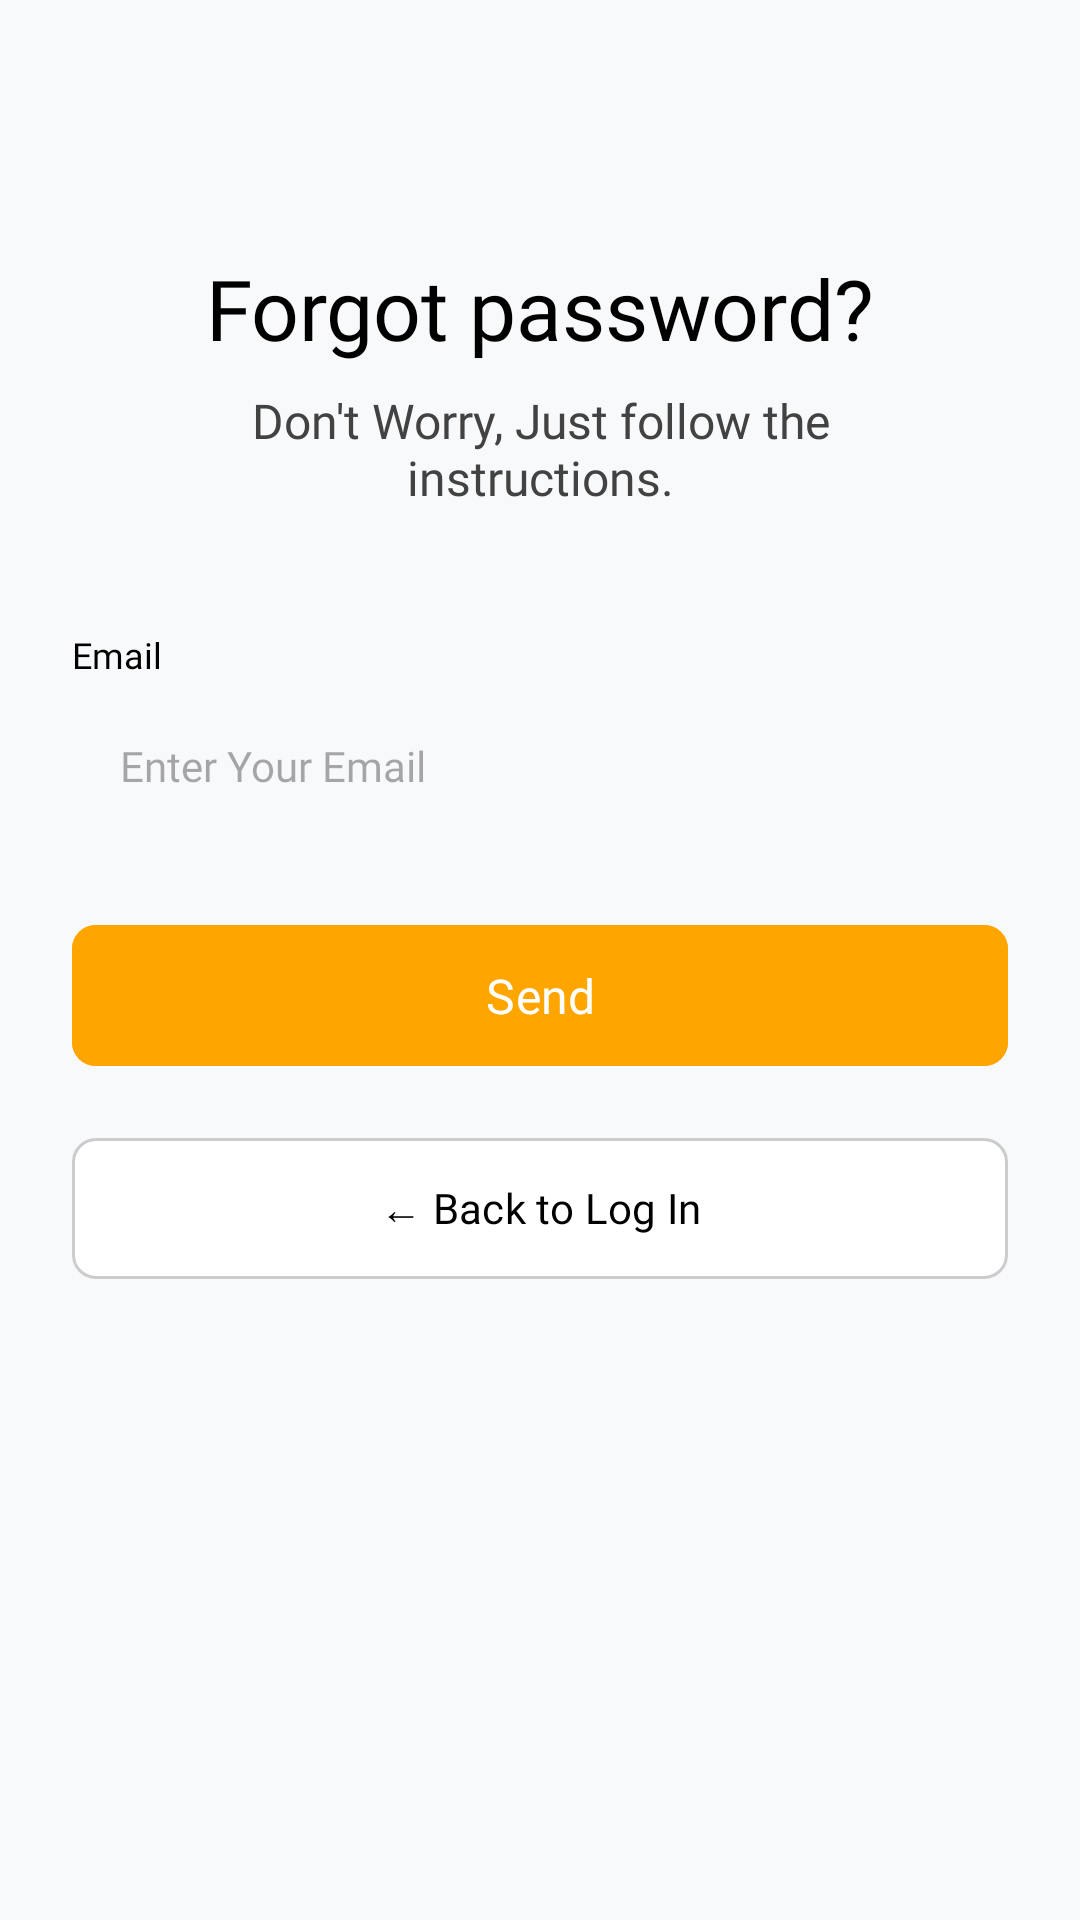

Layout XML and referenced resources for this Android screen:
<!-- AndroidManifest.xml: application theme Theme.ExPanse -->
<!-- res/layout/activity_forgot_password.xml -->
<?xml version="1.0" encoding="utf-8"?>
<androidx.constraintlayout.widget.ConstraintLayout xmlns:android="http://schemas.android.com/apk/res/android"
    xmlns:app="http://schemas.android.com/apk/res-auto"
    android:layout_width="match_parent"
    android:layout_height="match_parent"
    android:background="#F8F9FA"
    android:padding="24dp">

    <TextView
        android:id="@+id/tvTitle"
        android:layout_width="wrap_content"
        android:layout_height="wrap_content"
        android:layout_marginTop="60dp"
        android:fontFamily="@font/montserrat_bold"
        android:text="@string/forgot_password_title"
        android:textColor="#000000"
        android:textSize="28sp"
        app:layout_constraintEnd_toEndOf="parent"
        app:layout_constraintStart_toStartOf="parent"
        app:layout_constraintTop_toTopOf="parent" />

    <TextView
        android:id="@+id/tvSubtitle"
        android:layout_width="wrap_content"
        android:layout_height="wrap_content"
        android:layout_marginTop="8dp"
        android:fontFamily="@font/montserrat_regular"
        android:text="@string/forgot_password_subtitle"
        android:textAlignment="center"
        android:textColor="#424242"
        android:textSize="16sp"
        app:layout_constraintEnd_toEndOf="parent"
        app:layout_constraintStart_toStartOf="parent"
        app:layout_constraintTop_toBottomOf="@id/tvTitle" />

    <TextView
        android:id="@+id/lblEmail"
        android:layout_width="0dp"
        android:layout_height="wrap_content"
        android:layout_marginTop="40dp"
        android:fontFamily="@font/montserrat_bold"
        android:text="@string/email_label"
        android:textColor="#000000"
        android:textSize="12sp"
        app:layout_constraintEnd_toEndOf="parent"
        app:layout_constraintStart_toStartOf="parent"
        app:layout_constraintTop_toBottomOf="@id/tvSubtitle" />

    <EditText
        android:id="@+id/etEmail"
        android:layout_width="0dp"
        android:layout_height="50dp"
        android:layout_marginTop="4dp"
        android:background="@drawable/bg_input"
        android:fontFamily="@font/montserrat_regular"
        android:hint="@string/enter_email"
        android:inputType="textEmailAddress"
        android:paddingHorizontal="16dp"
        android:textSize="14sp"
        android:textColor="#000000"
        app:layout_constraintEnd_toEndOf="parent"
        app:layout_constraintStart_toStartOf="parent"
        app:layout_constraintTop_toBottomOf="@id/lblEmail" />

    <com.google.android.material.button.MaterialButton
        android:id="@+id/btnSend"
        android:layout_width="0dp"
        android:layout_height="55dp"
        android:layout_marginTop="24dp"
        android:backgroundTint="#FFA500"
        android:fontFamily="@font/montserrat_bold"
        android:text="@string/send_btn"
        android:textAllCaps="false"
        android:textColor="#FFFFFF"
        android:textSize="16sp"
        app:cornerRadius="8dp"
        app:layout_constraintEnd_toEndOf="parent"
        app:layout_constraintStart_toStartOf="parent"
        app:layout_constraintTop_toBottomOf="@id/etEmail" />

    <com.google.android.material.button.MaterialButton
        android:id="@+id/btnBackToLogin"
        android:layout_width="0dp"
        android:layout_height="55dp"
        android:layout_marginTop="16dp"
        android:backgroundTint="#FFFFFF"
        android:fontFamily="@font/montserrat_bold"
        android:text="@string/back_to_login"
        android:textAllCaps="false"
        android:textColor="#000000"
        android:textSize="14sp"
        app:cornerRadius="8dp"
        app:layout_constraintEnd_toEndOf="parent"
        app:layout_constraintStart_toStartOf="parent"
        app:layout_constraintTop_toBottomOf="@id/btnSend"
        app:strokeColor="#CCCCCC"
        app:strokeWidth="1dp" />

</androidx.constraintlayout.widget.ConstraintLayout>
<!-- resources referenced by this layout -->
<resources>
  <string name="back_to_login">← Back to Log In</string>
  <string name="email_label">Email</string>
  <string name="enter_email">Enter Your Email</string>
  <string name="forgot_password_subtitle">Don\'t Worry, Just follow the\ninstructions.</string>
  <string name="forgot_password_title">Forgot password?</string>
  <string name="send_btn">Send</string>
  <style name="Theme.ExPanse" parent="Base.Theme.ExPanse" />
  <style name="Base.Theme.ExPanse" parent="Theme.Material3.DayNight.NoActionBar">
          
          
      </style>
</resources>
